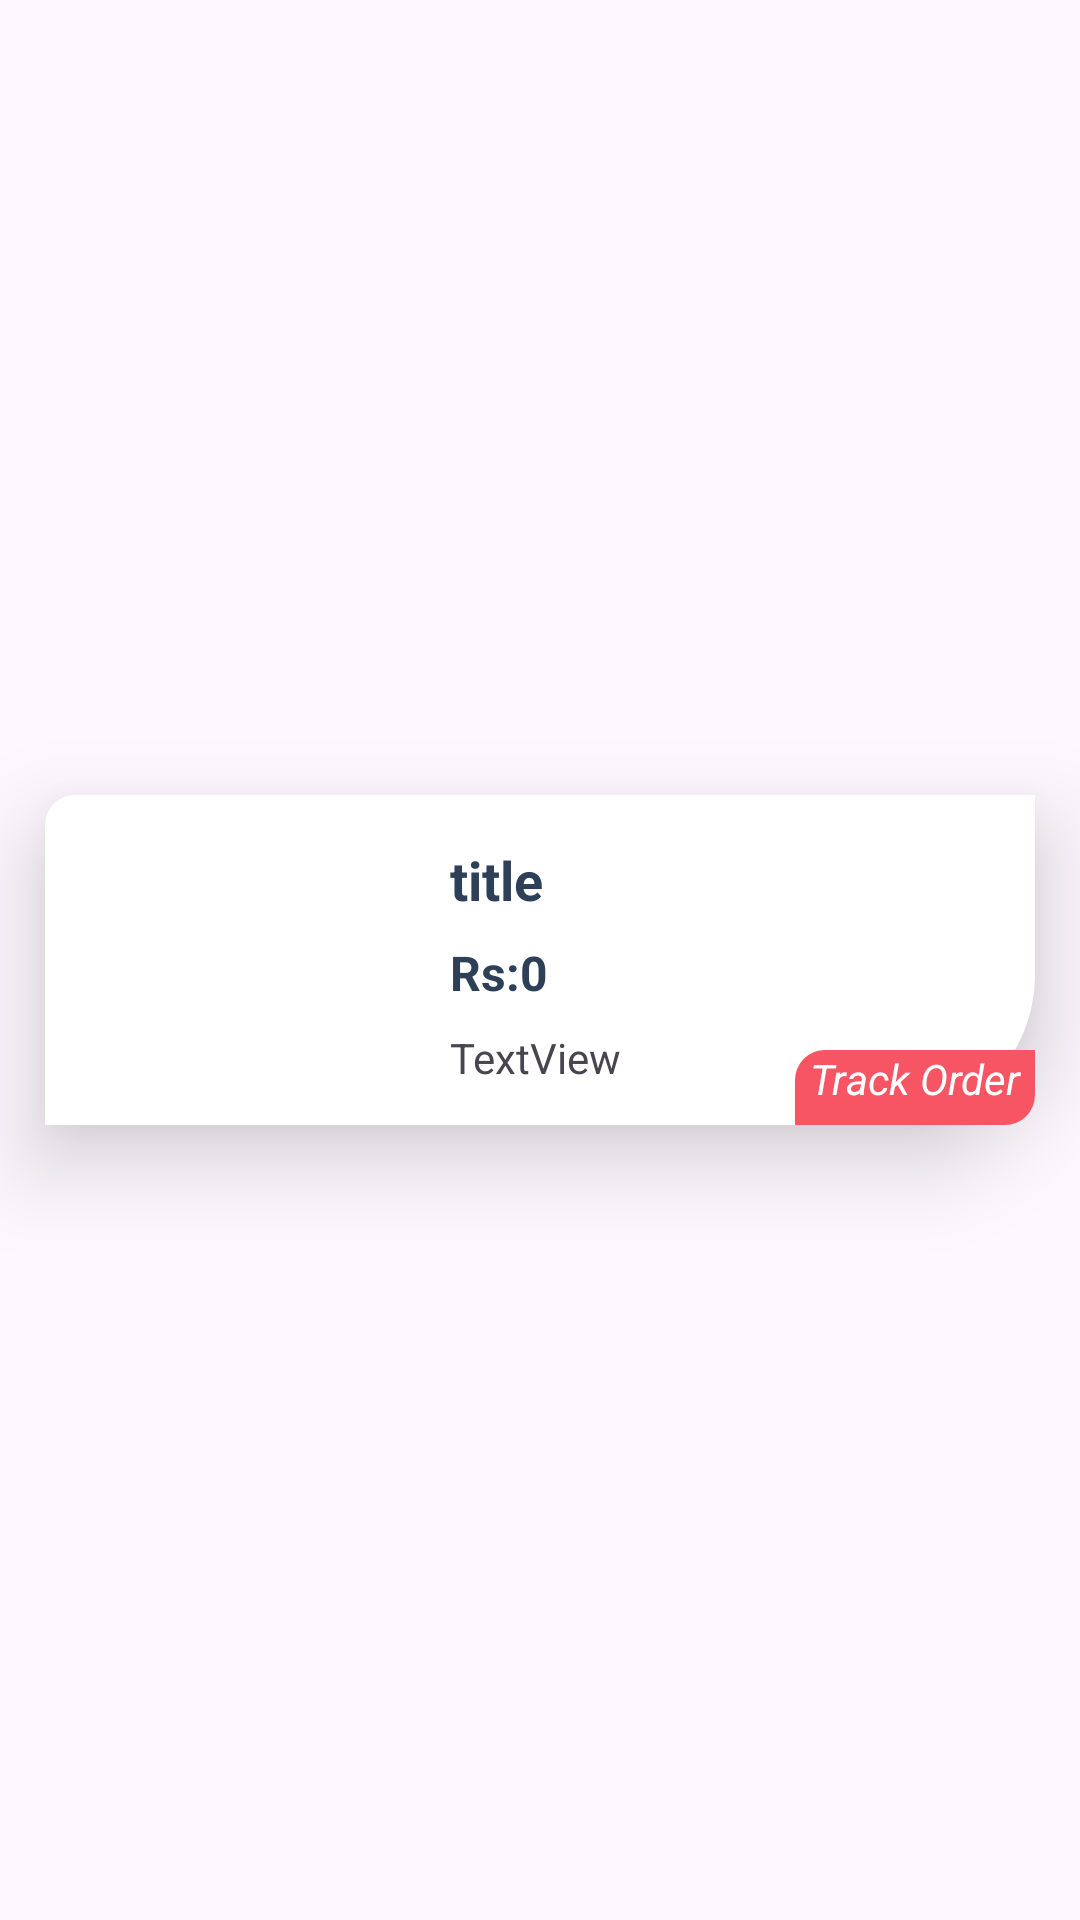

Here is an Android app screen rendered from its layout file. Give the layout XML and the strings, colors and styles it references.
<!-- AndroidManifest.xml: application theme Theme.PetApp -->
<!-- res/layout/order_item_layout.xml -->
<?xml version="1.0" encoding="utf-8"?>
<androidx.constraintlayout.widget.ConstraintLayout xmlns:android="http://schemas.android.com/apk/res/android"
    xmlns:app="http://schemas.android.com/apk/res-auto"
    xmlns:tools="http://schemas.android.com/tools"
    android:layout_width="match_parent"
    android:paddingBottom="0dp"
    android:background="@android:color/transparent"
    android:layout_height="wrap_content">

    <androidx.constraintlayout.widget.ConstraintLayout
        android:id="@+id/lg"
        android:layout_width="match_parent"
        android:layout_height="110dp"
        android:elevation="18dp"
        android:layout_margin="15dp"
        android:outlineSpotShadowColor="@color/black"
        android:background="@drawable/white_bg_item"
        app:layout_constraintBottom_toBottomOf="parent"
        app:layout_constraintEnd_toEndOf="parent"
        app:layout_constraintStart_toStartOf="parent"
        app:layout_constraintTop_toTopOf="parent">

        <ImageView
            android:id="@+id/OrderImage"
            android:layout_width="123dp"
            android:layout_height="96dp"
            app:layout_constraintBottom_toBottomOf="parent"
            app:layout_constraintStart_toStartOf="parent"
            app:layout_constraintTop_toTopOf="parent"
            tools:srcCompat="@tools:sample/avatars" />

        <TextView
            android:id="@+id/orderStat"
            android:layout_width="wrap_content"
            android:layout_height="wrap_content"
            android:layout_marginStart="12dp"
            android:layout_marginTop="16dp"
            android:text="title"
            android:textColor="@color/dark_blue"
            android:textSize="18sp"
            android:textStyle="bold"
            app:layout_constraintStart_toEndOf="@+id/OrderImage"
            app:layout_constraintTop_toTopOf="parent" />

        <TextView
            android:id="@+id/totPrice"
            android:layout_width="wrap_content"
            android:layout_height="wrap_content"
            android:layout_marginTop="8dp"
            android:text="Rs:0"
            android:textColor="@color/dark_blue"
            android:textSize="16sp"
            android:textStyle="bold"
            app:layout_constraintStart_toStartOf="@+id/orderStat"
            app:layout_constraintTop_toBottomOf="@+id/orderStat" />

        <TextView
            android:id="@+id/date"
            android:layout_width="wrap_content"
            android:layout_height="wrap_content"
            android:layout_marginStart="24dp"
            android:layout_marginTop="8dp"
            android:text="TextView"
            app:layout_constraintEnd_toEndOf="@+id/totPrice"
            app:layout_constraintStart_toStartOf="@+id/totPrice"
            app:layout_constraintTop_toBottomOf="@+id/totPrice" />

        <androidx.constraintlayout.widget.ConstraintLayout
            android:id="@+id/track"
            android:layout_width="80dp"
            android:layout_height="25dp"
            android:background="@drawable/red_bg"
            app:layout_constraintBottom_toBottomOf="parent"
            app:layout_constraintEnd_toEndOf="parent">

            <TextView
                android:id="@+id/statTxt"
                android:layout_width="wrap_content"
                android:layout_height="wrap_content"
                android:layout_marginBottom="6dp"
                android:text="Track Order"
                android:textColor="@color/white"
                android:textSize="14sp"
                android:textStyle="italic"
                app:layout_constraintBottom_toBottomOf="parent"
                app:layout_constraintEnd_toEndOf="parent"
                app:layout_constraintStart_toStartOf="parent"
                app:layout_constraintTop_toTopOf="parent" />
        </androidx.constraintlayout.widget.ConstraintLayout>
    </androidx.constraintlayout.widget.ConstraintLayout>
</androidx.constraintlayout.widget.ConstraintLayout>
<!-- resources referenced by this layout -->
<resources>
  <color name="black">#FF000000</color>
  <color name="dark_blue">#2E4058</color>
  <color name="white">#FFFFFFFF</color>
  <!-- drawable red_bg (drawable) -->
  <?xml version="1.0" encoding="utf-8"?>
  <selector xmlns:android="http://schemas.android.com/apk/res/android">
  <item>
      <shape android:shape="rectangle">
          <solid android:color="@color/red" />
          <corners android:topLeftRadius="10dp" android:bottomRightRadius="10dp" />
      </shape>
  </item>
  </selector>
  <!-- drawable white_bg_item (drawable) -->
  <?xml version="1.0" encoding="utf-8"?>
  <selector xmlns:android="http://schemas.android.com/apk/res/android">
  <item>
      <shape android:shape="rectangle">
          <solid android:color="@color/white" />
          <corners android:topLeftRadius="10dp" android:bottomRightRadius="50dp" />
      </shape>
  </item>
  </selector>
  <style name="Theme.PetApp" parent="Base.Theme.PetApp" />
  <color name="red">#F75564</color>
  <style name="Base.Theme.PetApp" parent="Theme.Material3.DayNight.NoActionBar">
          
          
      </style>
</resources>
